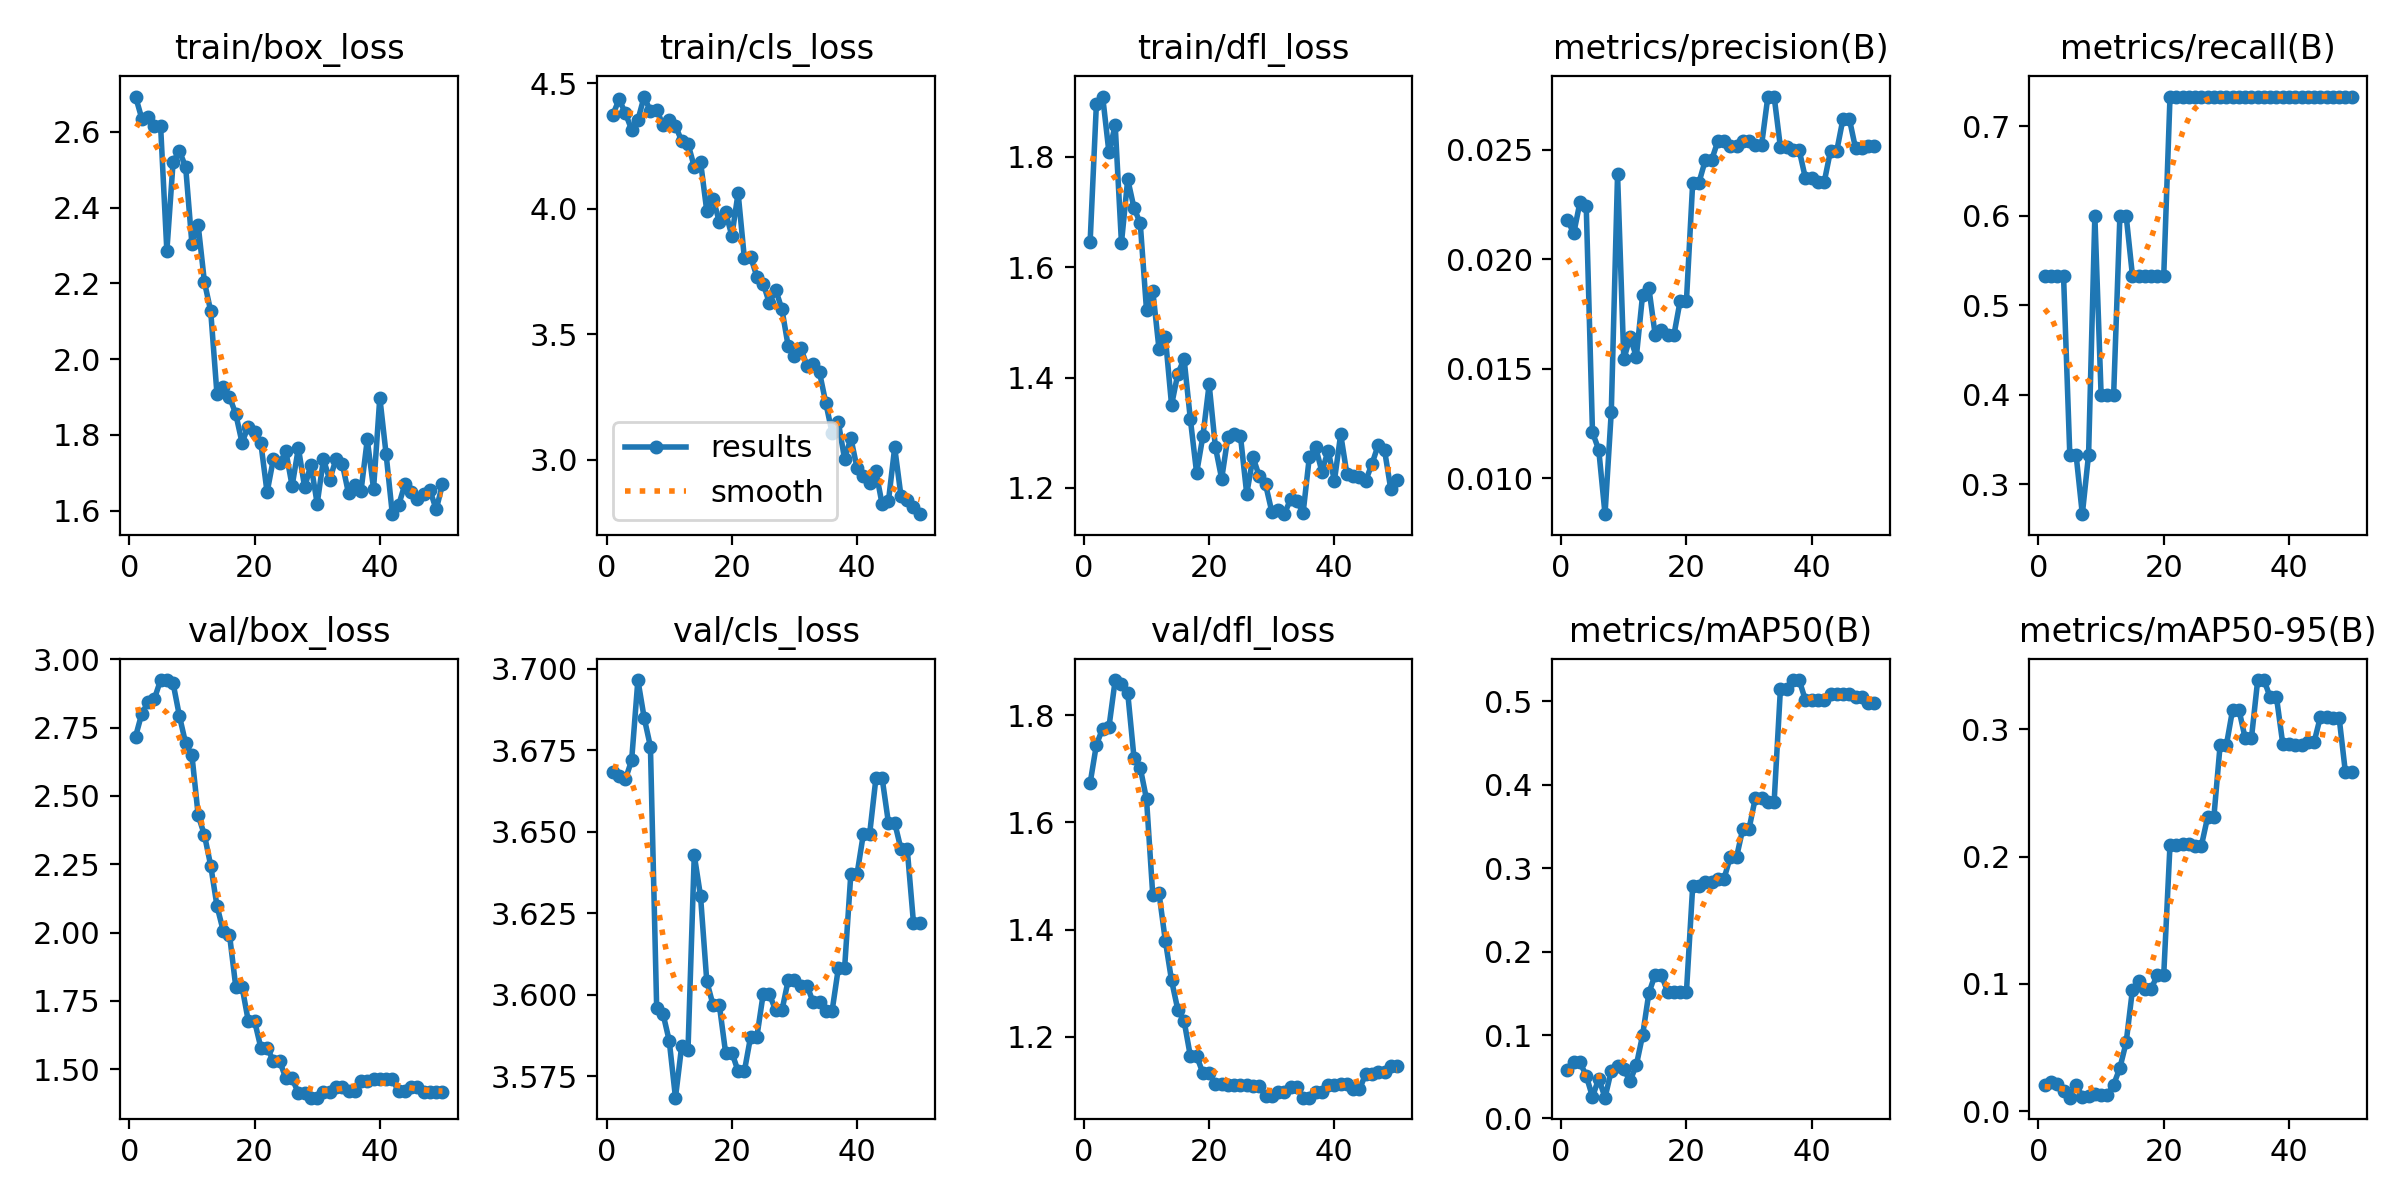

Data behind this chart, as committed beside it:
epoch, time, train/box_loss, train/cls_loss, train/dfl_loss, metrics/precision(B), metrics/recall(B), metrics/mAP50(B), metrics/mAP50-95(B), val/box_loss, val/cls_loss, val/dfl_loss, lr/pg0, lr/pg1, lr/pg2
1, 3.316, 2.693, 4.375, 1.646, 0.02181, 0.5333, 0.05836, 0.02032, 2.717, 3.668, 1.674, 0, 0, 0
2, 4.008, 2.635, 4.436, 1.896, 0.02118, 0.5333, 0.06777, 0.02313, 2.802, 3.667, 1.745, 6.99863e-06, 6.99863e-06, 6.99863e-06
3, 4.476, 2.64, 4.381, 1.909, 0.02261, 0.5333, 0.06737, 0.0211, 2.843, 3.666, 1.775, 1.37145e-05, 1.37145e-05, 1.37145e-05
4, 4.815, 2.615, 4.316, 1.808, 0.02242, 0.5333, 0.05118, 0.0155, 2.855, 3.672, 1.778, 2.01477e-05, 2.01477e-05, 2.01477e-05
5, 5.135, 2.616, 4.354, 1.857, 0.01209, 0.3333, 0.02592, 0.01053, 2.925, 3.697, 1.866, 2.6298e-05, 2.6298e-05, 2.6298e-05
6, 5.655, 2.286, 4.448, 1.644, 0.01129, 0.3333, 0.04786, 0.02082, 2.924, 3.685, 1.859, 3.21657e-05, 3.21657e-05, 3.21657e-05
7, 5.987, 2.521, 4.389, 1.759, 0.00835, 0.2667, 0.02494, 0.01132, 2.912, 3.676, 1.842, 3.77506e-05, 3.77506e-05, 3.77506e-05
8, 6.352, 2.549, 4.395, 1.708, 0.01303, 0.3333, 0.05741, 0.01159, 2.794, 3.596, 1.721, 4.30528e-05, 4.30528e-05, 4.30528e-05
9, 6.807, 2.508, 4.335, 1.68, 0.02388, 0.6, 0.06344, 0.01359, 2.693, 3.594, 1.702, 4.80722e-05, 4.80722e-05, 4.80722e-05
10, 7.225, 2.305, 4.354, 1.522, 0.01543, 0.4, 0.05871, 0.01297, 2.65, 3.586, 1.643, 5.28089e-05, 5.28089e-05, 5.28089e-05
11, 7.678, 2.354, 4.331, 1.557, 0.01645, 0.4, 0.04502, 0.01283, 2.429, 3.568, 1.464, 5.72628e-05, 5.72628e-05, 5.72628e-05
12, 8.139, 2.204, 4.27, 1.451, 0.01554, 0.4, 0.06401, 0.02071, 2.357, 3.584, 1.467, 6.1434e-05, 6.1434e-05, 6.1434e-05
13, 8.609, 2.127, 4.259, 1.474, 0.01838, 0.6, 0.09976, 0.03395, 2.245, 3.583, 1.379, 6.53224e-05, 6.53224e-05, 6.53224e-05
14, 9.112, 1.908, 4.168, 1.35, 0.01869, 0.6, 0.1503, 0.05399, 2.098, 3.643, 1.305, 6.89281e-05, 6.89281e-05, 6.89281e-05
15, 9.589, 1.926, 4.188, 1.407, 0.01656, 0.5333, 0.1723, 0.09529, 2.006, 3.63, 1.25, 7.22511e-05, 7.22511e-05, 7.22511e-05
16, 10.02, 1.901, 3.991, 1.434, 0.01675, 0.5333, 0.1724, 0.1024, 1.992, 3.604, 1.229, 7.52913e-05, 7.52913e-05, 7.52913e-05
17, 10.48, 1.855, 4.04, 1.325, 0.01654, 0.5333, 0.1513, 0.09603, 1.802, 3.597, 1.164, 7.80488e-05, 7.80488e-05, 7.80488e-05
18, 10.89, 1.78, 3.949, 1.227, 0.01654, 0.5333, 0.1513, 0.09603, 1.802, 3.597, 1.164, 8.05235e-05, 8.05235e-05, 8.05235e-05
19, 11.36, 1.822, 3.986, 1.294, 0.01811, 0.5333, 0.1519, 0.1073, 1.676, 3.582, 1.132, 8.27155e-05, 8.27155e-05, 8.27155e-05
20, 11.81, 1.808, 3.893, 1.388, 0.01811, 0.5333, 0.1519, 0.1073, 1.676, 3.582, 1.132, 8.46247e-05, 8.46247e-05, 8.46247e-05
21, 12.28, 1.779, 4.063, 1.274, 0.02351, 0.7333, 0.2786, 0.2094, 1.579, 3.577, 1.111, 8.62512e-05, 8.62512e-05, 8.62512e-05
22, 12.73, 1.649, 3.803, 1.217, 0.02351, 0.7333, 0.2786, 0.2094, 1.579, 3.577, 1.111, 8.75949e-05, 8.75949e-05, 8.75949e-05
23, 13.24, 1.736, 3.809, 1.293, 0.02452, 0.7333, 0.2833, 0.2101, 1.53, 3.587, 1.11, 8.8656e-05, 8.8656e-05, 8.8656e-05
24, 13.82, 1.725, 3.729, 1.298, 0.02452, 0.7333, 0.2833, 0.2101, 1.53, 3.587, 1.11, 8.94342e-05, 8.94342e-05, 8.94342e-05
25, 14.49, 1.757, 3.702, 1.294, 0.02539, 0.7333, 0.2875, 0.2083, 1.466, 3.6, 1.11, 8.99297e-05, 8.99297e-05, 8.99297e-05
26, 14.88, 1.665, 3.624, 1.189, 0.02539, 0.7333, 0.2875, 0.2083, 1.466, 3.6, 1.11, 9.01425e-05, 9.01425e-05, 9.01425e-05
27, 15.33, 1.765, 3.677, 1.256, 0.02517, 0.7333, 0.3133, 0.2309, 1.411, 3.595, 1.107, 9.00725e-05, 9.00725e-05, 9.00725e-05
28, 15.81, 1.662, 3.599, 1.222, 0.02517, 0.7333, 0.3133, 0.2309, 1.411, 3.595, 1.107, 8.97198e-05, 8.97198e-05, 8.97198e-05
29, 16.28, 1.722, 3.451, 1.207, 0.02543, 0.7333, 0.3474, 0.2876, 1.395, 3.605, 1.089, 8.90844e-05, 8.90844e-05, 8.90844e-05
30, 16.7, 1.618, 3.413, 1.157, 0.02543, 0.7333, 0.3474, 0.2876, 1.395, 3.605, 1.089, 8.81661e-05, 8.81661e-05, 8.81661e-05
31, 17.22, 1.736, 3.446, 1.161, 0.02523, 0.7333, 0.3842, 0.3156, 1.418, 3.603, 1.096, 8.69652e-05, 8.69652e-05, 8.69652e-05
32, 17.64, 1.682, 3.374, 1.153, 0.02523, 0.7333, 0.3842, 0.3156, 1.418, 3.603, 1.096, 8.54815e-05, 8.54815e-05, 8.54815e-05
33, 18.1, 1.736, 3.383, 1.18, 0.02744, 0.7333, 0.3796, 0.293, 1.436, 3.598, 1.107, 8.37151e-05, 8.37151e-05, 8.37151e-05
34, 18.52, 1.724, 3.348, 1.177, 0.02744, 0.7333, 0.3796, 0.293, 1.436, 3.598, 1.107, 8.16659e-05, 8.16659e-05, 8.16659e-05
35, 18.97, 1.646, 3.226, 1.155, 0.02513, 0.7333, 0.5144, 0.3387, 1.42, 3.595, 1.086, 7.9334e-05, 7.9334e-05, 7.9334e-05
36, 19.42, 1.667, 3.108, 1.257, 0.02513, 0.7333, 0.5144, 0.3387, 1.42, 3.595, 1.086, 7.67193e-05, 7.67193e-05, 7.67193e-05
37, 20.01, 1.652, 3.15, 1.274, 0.02499, 0.7333, 0.5255, 0.3252, 1.458, 3.608, 1.096, 7.38219e-05, 7.38219e-05, 7.38219e-05
38, 20.5, 1.788, 3.003, 1.23, 0.02499, 0.7333, 0.5255, 0.3252, 1.458, 3.608, 1.096, 7.06417e-05, 7.06417e-05, 7.06417e-05
39, 20.99, 1.658, 3.086, 1.268, 0.0237, 0.7333, 0.5012, 0.2887, 1.463, 3.637, 1.11, 6.71788e-05, 6.71788e-05, 6.71788e-05
40, 21.44, 1.899, 2.965, 1.213, 0.0237, 0.7333, 0.5012, 0.2887, 1.463, 3.637, 1.11, 6.34332e-05, 6.34332e-05, 6.34332e-05
41, 26.33, 1.75, 2.937, 1.297, 0.02354, 0.7333, 0.5012, 0.2874, 1.463, 3.649, 1.111, 5.94048e-05, 5.94048e-05, 5.94048e-05
42, 26.84, 1.591, 2.907, 1.225, 0.02354, 0.7333, 0.5012, 0.2874, 1.463, 3.649, 1.111, 5.50937e-05, 5.50937e-05, 5.50937e-05
43, 27.45, 1.614, 2.953, 1.221, 0.02496, 0.7333, 0.5089, 0.2899, 1.418, 3.666, 1.102, 5.04998e-05, 5.04998e-05, 5.04998e-05
44, 27.88, 1.67, 2.822, 1.22, 0.02496, 0.7333, 0.5089, 0.2899, 1.418, 3.666, 1.102, 4.56232e-05, 4.56232e-05, 4.56232e-05
45, 28.47, 1.649, 2.835, 1.213, 0.02643, 0.7333, 0.5091, 0.3096, 1.434, 3.653, 1.13, 4.04638e-05, 4.04638e-05, 4.04638e-05
46, 28.95, 1.63, 3.049, 1.244, 0.02643, 0.7333, 0.5091, 0.3096, 1.434, 3.653, 1.13, 3.50217e-05, 3.50217e-05, 3.50217e-05
47, 29.47, 1.644, 2.855, 1.278, 0.02507, 0.7333, 0.5056, 0.3091, 1.417, 3.645, 1.134, 2.92968e-05, 2.92968e-05, 2.92968e-05
48, 29.95, 1.654, 2.839, 1.269, 0.02507, 0.7333, 0.5056, 0.3091, 1.417, 3.645, 1.134, 2.32893e-05, 2.32893e-05, 2.32893e-05
49, 30.48, 1.603, 2.813, 1.198, 0.02516, 0.7333, 0.498, 0.2663, 1.416, 3.622, 1.145, 1.69989e-05, 1.69989e-05, 1.69989e-05
50, 30.94, 1.669, 2.783, 1.214, 0.02516, 0.7333, 0.498, 0.2663, 1.416, 3.622, 1.145, 1.04258e-05, 1.04258e-05, 1.04258e-05
